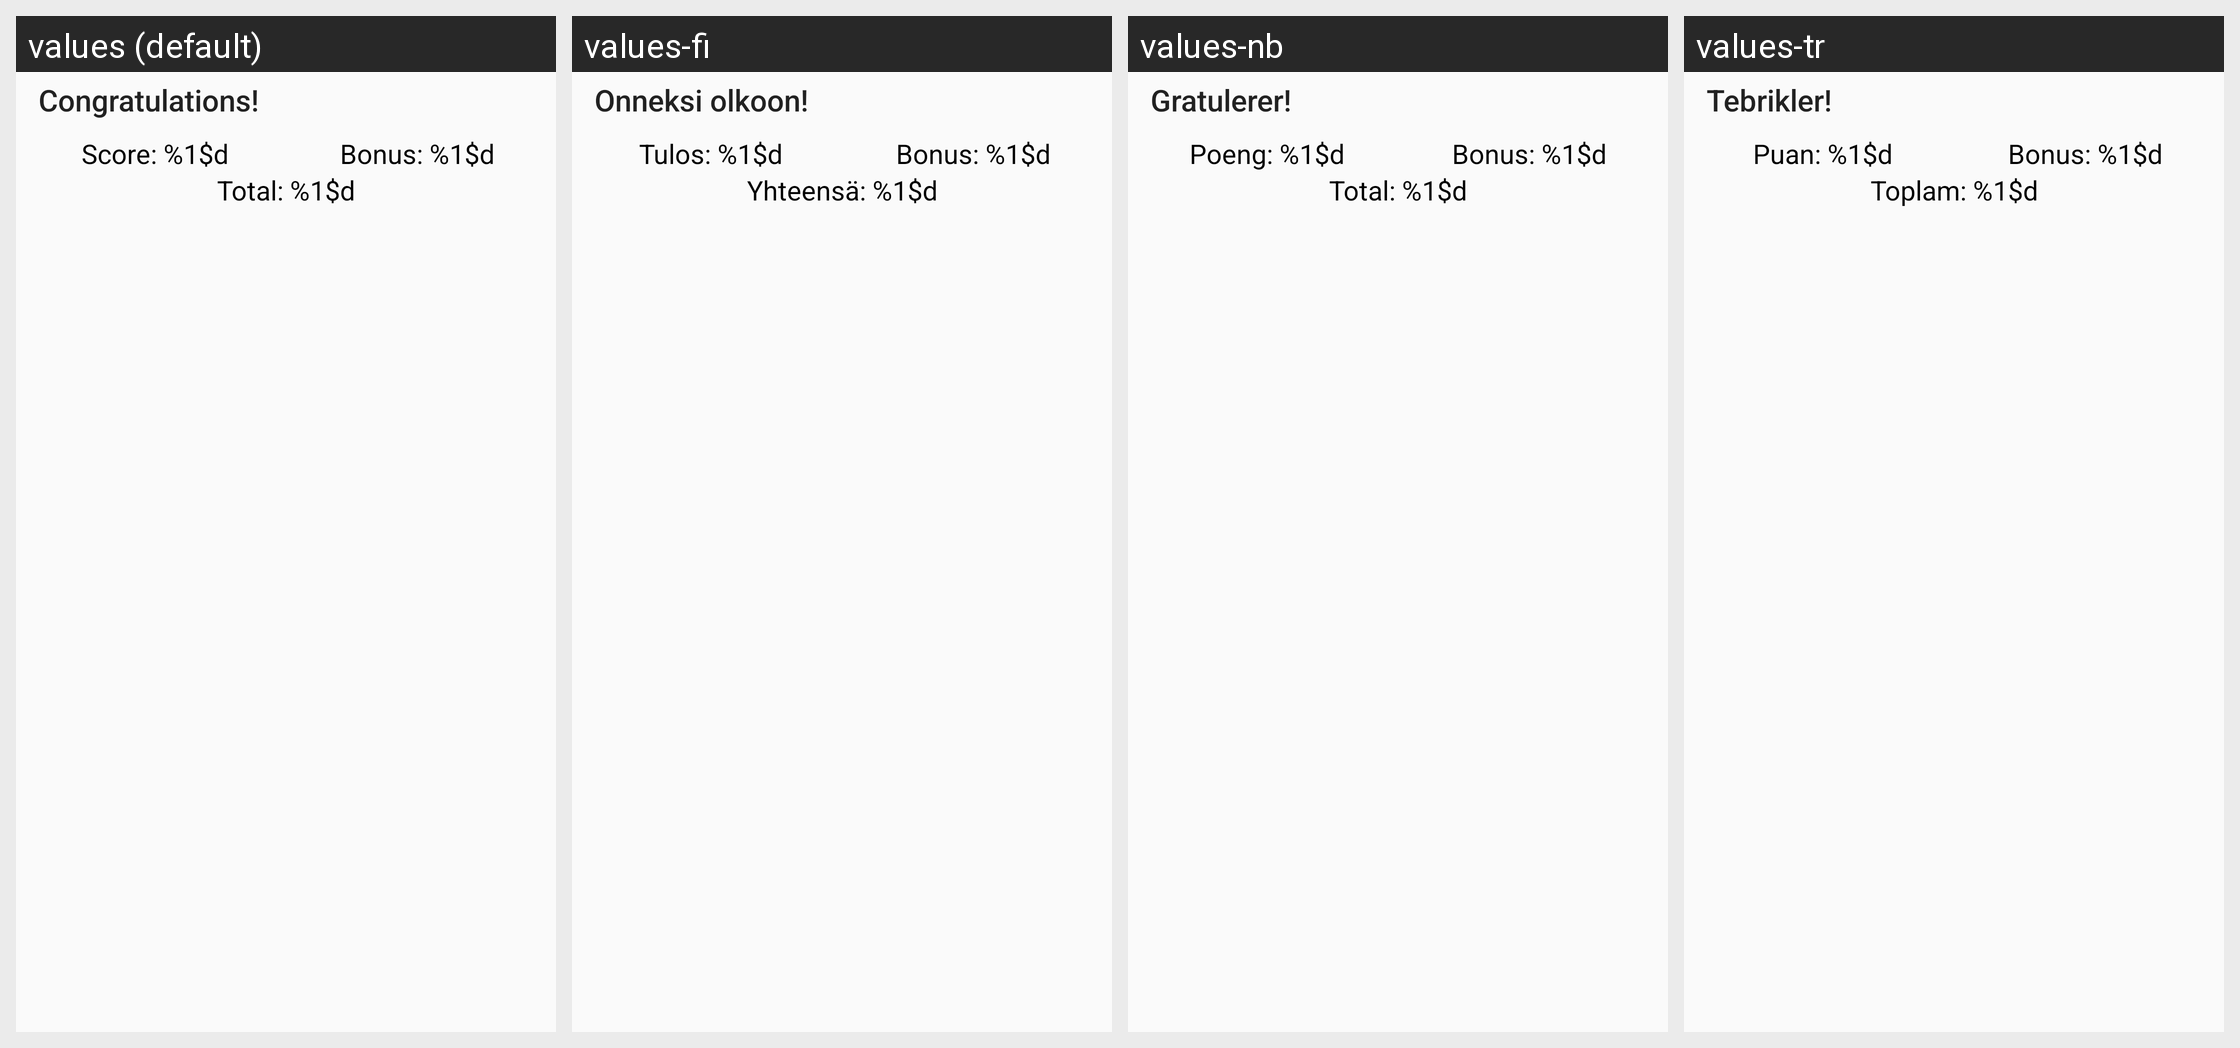

For this localized Android screen grid, give each drawn string resource with its value in every locale shown.
Android screen res/layout/dialog_won.xml rendered under 4 locales, left to right: values (default), values-fi, values-nb, values-tr. Device: Nexus 5 (rendered at 1080×1920; each locale shown at half size, 540×960, under a caption strip naming it); theme AppThemeNoActionBar.
Other locales in the repository, not shown: values-de, values-eo, values-es, values-es-rAR, values-fr, values-hu, values-it, values-ja, values-pl, values-pt, values-pt-rBR, values-uk, values-zh-rCN.
Strings drawn on this screen, with the default value and each locale's value (text and hints the layout hard-codes, and strings that could not be matched under every locale, appear in the picture but are not listed):

dialog_win_titel
  values: Congratulations!
  values-fi: Onneksi olkoon!
  values-nb: Gratulerer!
  values-tr: Tebrikler!

dialog_win_score
  values: Score: %1$d
  values-fi: Tulos: %1$d
  values-nb: Poeng: %1$d
  values-tr: Puan: %1$d

dialog_win_bonus
  values: Bonus: %1$d
  values-fi: Bonus: %1$d
  values-nb: Bonus: %1$d
  values-tr: Bonus: %1$d

dialog_win_total
  values: Total: %1$d
  values-fi: Yhteensä: %1$d
  values-nb: Total: %1$d
  values-tr: Toplam: %1$d
